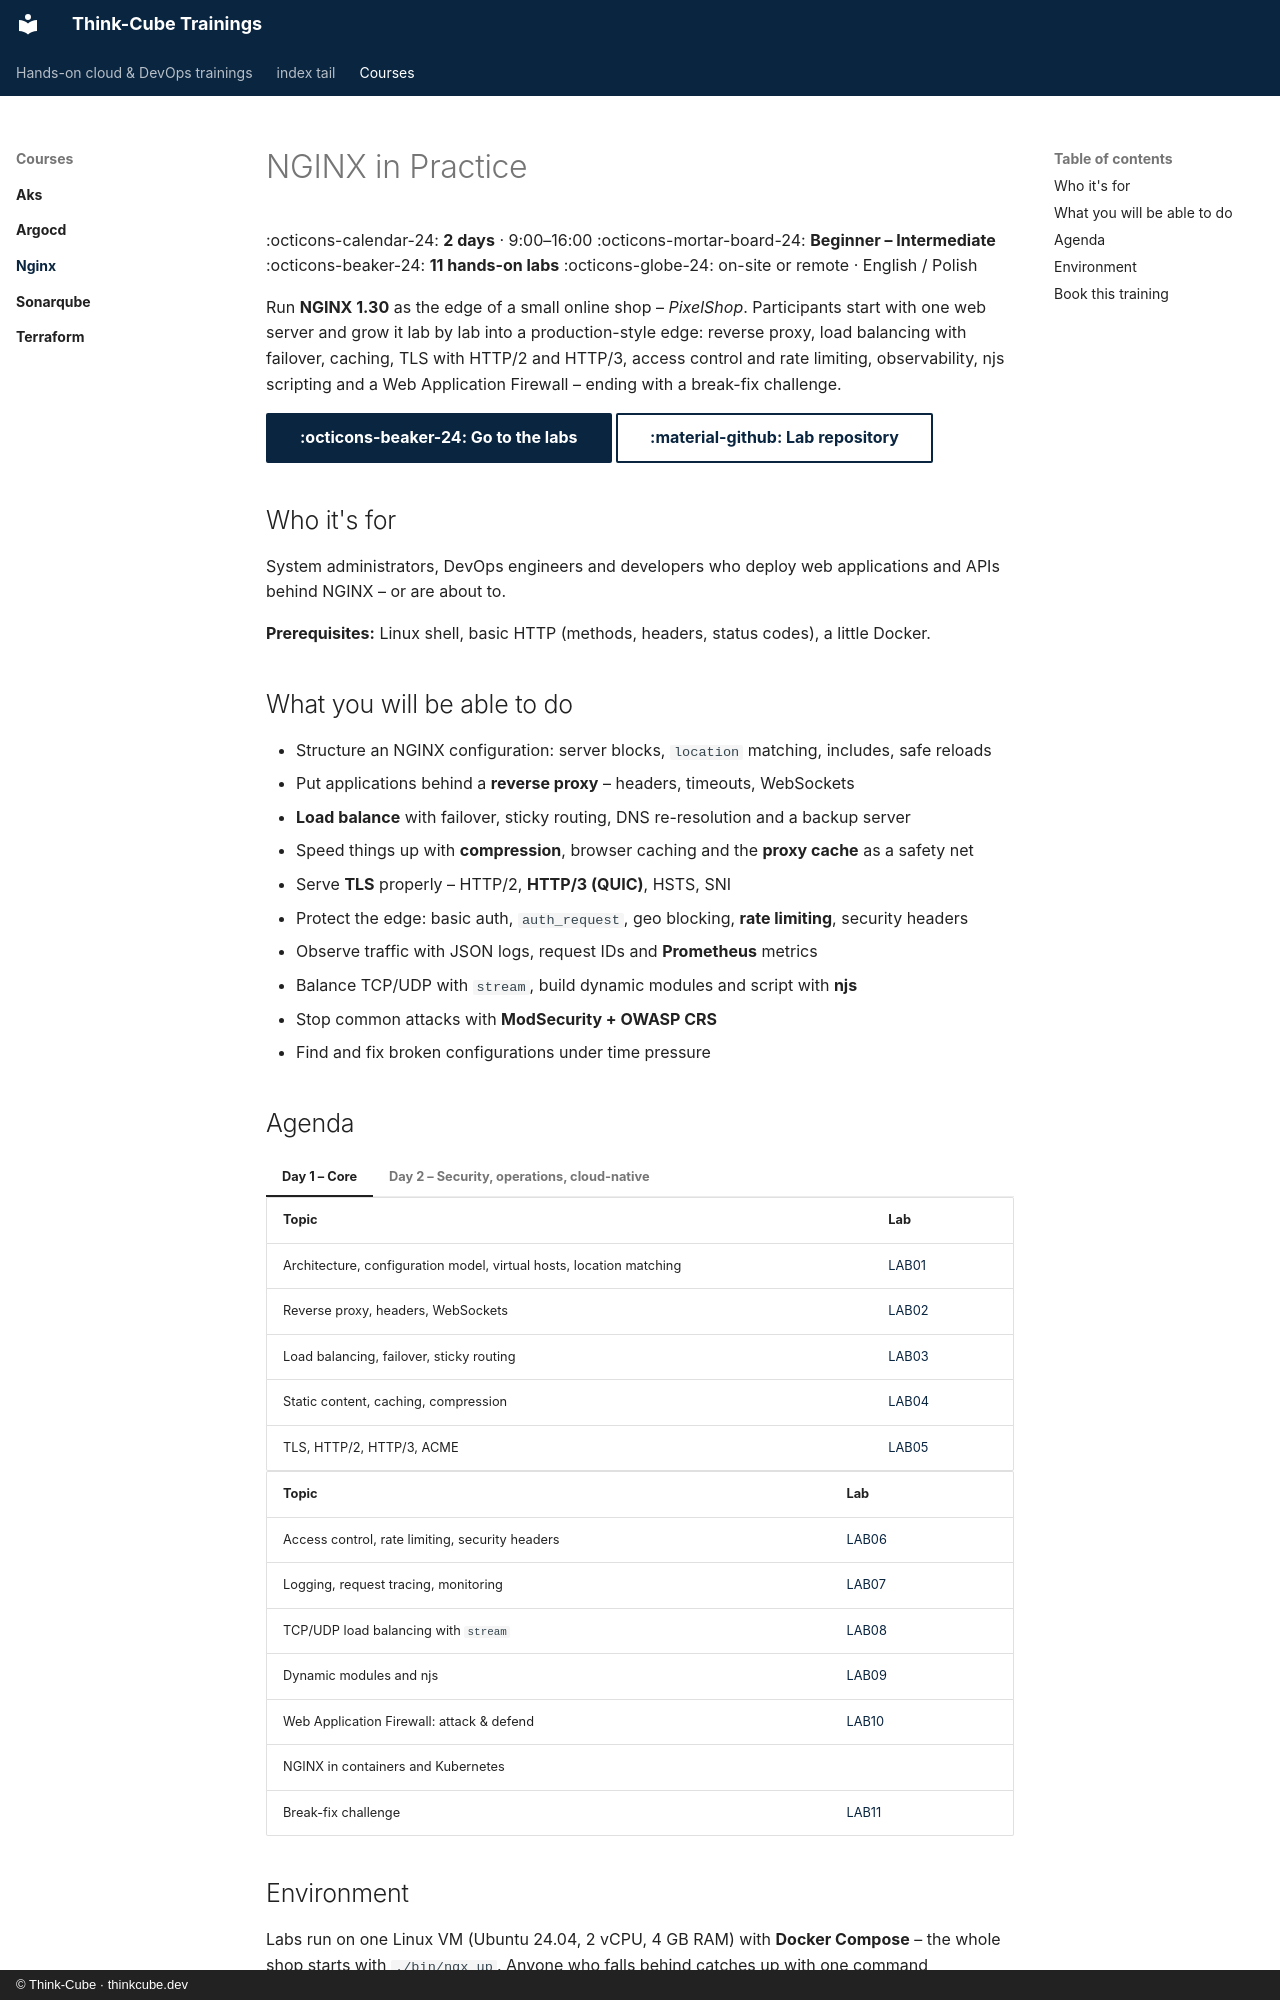

repository: Think-Cube/trainings · page: courses/nginx/index.html · generator: mkdocs · copyright: © Think-Cube · thinkcube.dev

# NGINX in Practice

<div class="grid" markdown>

:octicons-calendar-24: **2 days** · 9:00–16:00
:octicons-mortar-board-24: **Beginner – Intermediate**
:octicons-beaker-24: **11 hands-on labs**
:octicons-globe-24: on-site or remote · English / Polish

</div>

Run **NGINX 1.30** as the edge of a small online shop – *PixelShop*. Participants start with one web server and grow it lab by lab into a production-style edge: reverse proxy, load balancing with failover, caching, TLS with HTTP/2 and HTTP/3, access control and rate limiting, observability, njs scripting and a Web Application Firewall – ending with a break-fix challenge.

[:octicons-beaker-24: Go to the labs](labs/index.md){ .md-button .md-button--primary }
[:material-github: Lab repository](https://github.com/Think-Cube/nginx-labs){ .md-button }

## Who it's for

System administrators, DevOps engineers and developers who deploy web applications and APIs behind NGINX – or are about to.

**Prerequisites:** Linux shell, basic HTTP (methods, headers, status codes), a little Docker.

## What you will be able to do

- Structure an NGINX configuration: server blocks, `location` matching, includes, safe reloads
- Put applications behind a **reverse proxy** – headers, timeouts, WebSockets
- **Load balance** with failover, sticky routing, DNS re-resolution and a backup server
- Speed things up with **compression**, browser caching and the **proxy cache** as a safety net
- Serve **TLS** properly – HTTP/2, **HTTP/3 (QUIC)**, HSTS, SNI
- Protect the edge: basic auth, `auth_request`, geo blocking, **rate limiting**, security headers
- Observe traffic with JSON logs, request IDs and **Prometheus** metrics
- Balance TCP/UDP with `stream`, build dynamic modules and script with **njs**
- Stop common attacks with **ModSecurity + OWASP CRS**
- Find and fix broken configurations under time pressure
